Image classification data set "images" (Ultraluxe25/ML-START-2024---Computer-Vision on GitHub). Class labels (2): aircraft, ship.

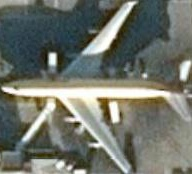
Label: aircraft

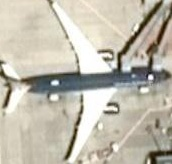
Label: aircraft

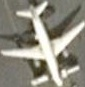
Label: aircraft

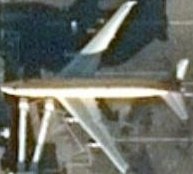
Label: aircraft

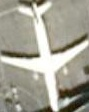
Label: aircraft

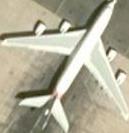
Label: aircraft
